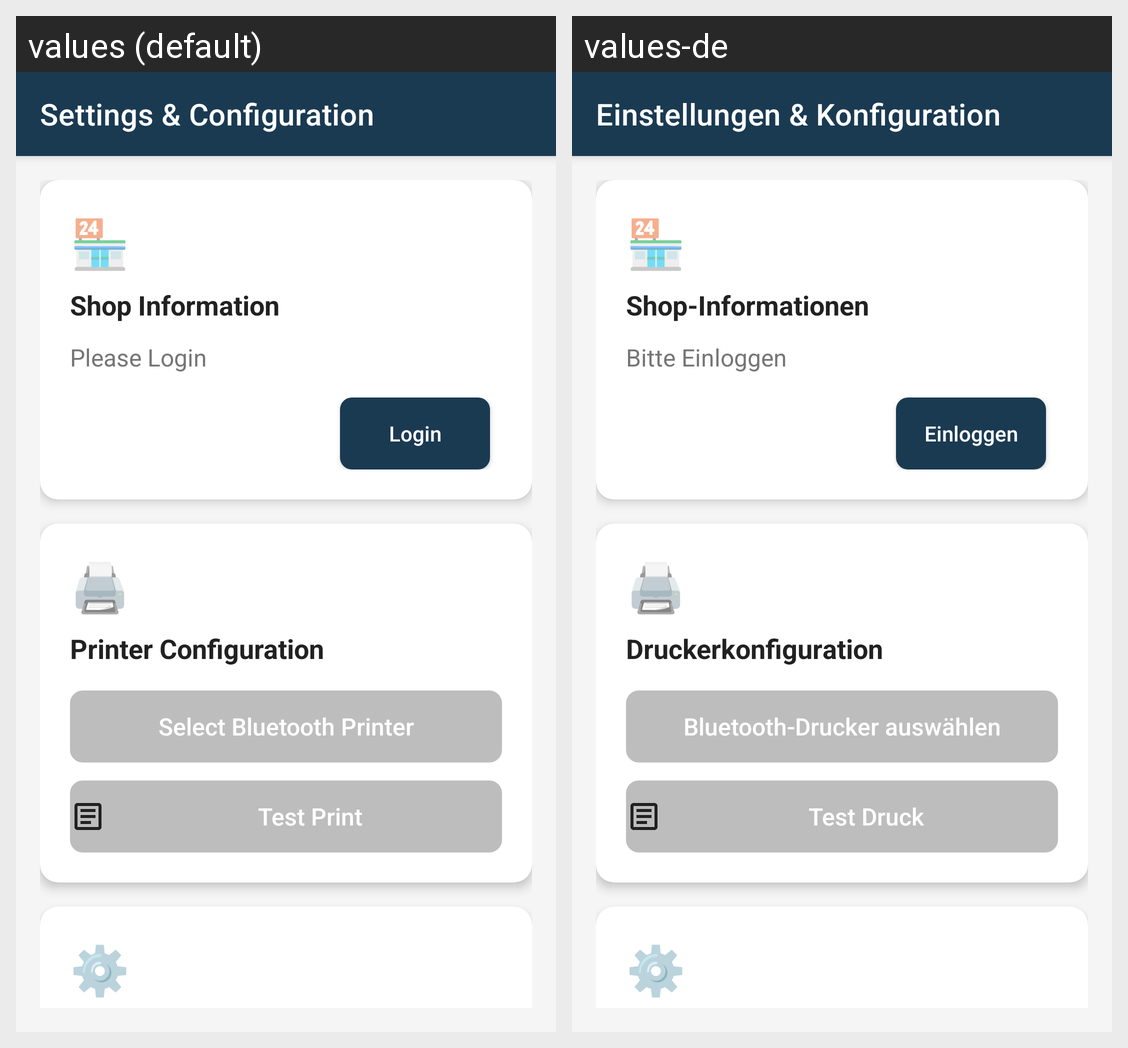

Translations of the strings shown on this Android screen, per locale in the grid:
Android screen res/layout/activity_main.xml rendered under 2 locales, left to right: values (default), values-de. Device: Nexus 5 (rendered at 1080×1920; each locale shown at half size, 540×960, under a caption strip naming it); theme AppTheme.
Strings drawn on this screen, with the default value and each locale's value (text and hints the layout hard-codes, and strings that could not be matched under every locale, appear in the picture but are not listed):

title_activity_main
  values: Settings & Configuration
  values-de: Einstellungen & Konfiguration

shop_information
  values: Shop Information
  values-de: Shop-Informationen

login_text
  values: Please Login
  values-de: Bitte Einloggen

login_button
  values: Login
  values-de: Einloggen

printer_configuration
  values: Printer Configuration
  values-de: Druckerkonfiguration

select_bluetooth_printer
  values: Select Bluetooth Printer
  values-de: Bluetooth-Drucker auswählen

test_print_button
  values: Test Print
  values-de: Test Druck
